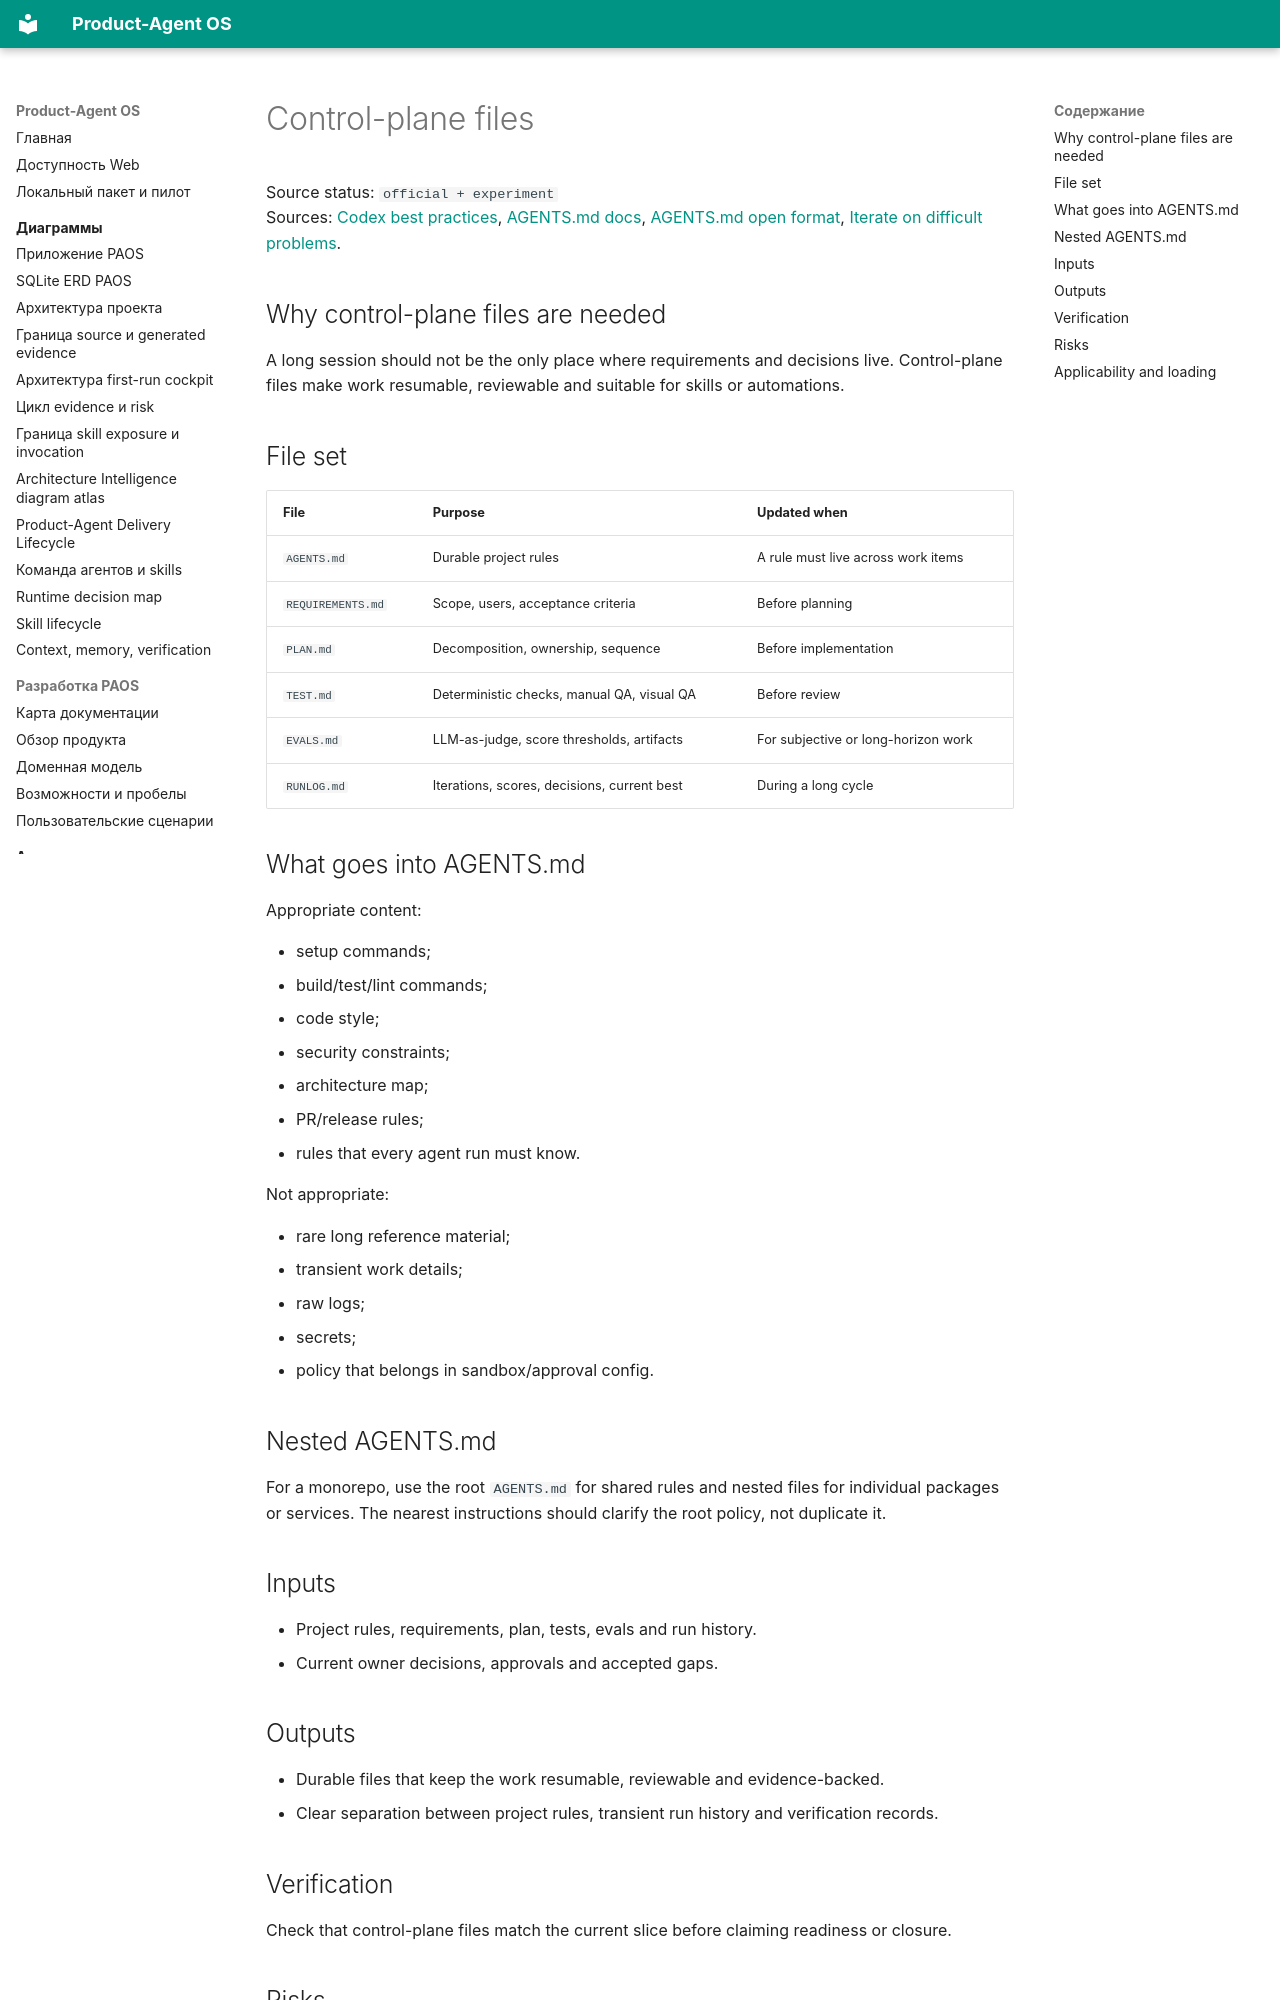

repository: alexroadcaster/product-agent-os · page: product-agent/control-plane.en.html · generator: mkdocs

# Control-plane files

Source status: `official + experiment`  
Sources: [Codex best practices](https://developers.openai.com/codex/learn/best-practices), [AGENTS.md docs](https://developers.openai.com/codex/guides/agents-md), [AGENTS.md open format](https://agents.md/), [Iterate on difficult problems](https://developers.openai.com/codex/use-cases/iterate-on-difficult-problems).

## Why control-plane files are needed

A long session should not be the only place where requirements and decisions live. Control-plane files make work resumable, reviewable and suitable for skills or automations.

## File set

| File | Purpose | Updated when |
| --- | --- | --- |
| `AGENTS.md` | Durable project rules | A rule must live across work items |
| `REQUIREMENTS.md` | Scope, users, acceptance criteria | Before planning |
| `PLAN.md` | Decomposition, ownership, sequence | Before implementation |
| `TEST.md` | Deterministic checks, manual QA, visual QA | Before review |
| `EVALS.md` | LLM-as-judge, score thresholds, artifacts | For subjective or long-horizon work |
| `RUNLOG.md` | Iterations, scores, decisions, current best | During a long cycle |

## What goes into AGENTS.md

Appropriate content:

- setup commands;
- build/test/lint commands;
- code style;
- security constraints;
- architecture map;
- PR/release rules;
- rules that every agent run must know.

Not appropriate:

- rare long reference material;
- transient work details;
- raw logs;
- secrets;
- policy that belongs in sandbox/approval config.

## Nested AGENTS.md

For a monorepo, use the root `AGENTS.md` for shared rules and nested files for individual packages or services. The nearest instructions should clarify the root policy, not duplicate it.

## Inputs

- Project rules, requirements, plan, tests, evals and run history.
- Current owner decisions, approvals and accepted gaps.

## Outputs

- Durable files that keep the work resumable, reviewable and evidence-backed.
- Clear separation between project rules, transient run history and verification records.

## Verification

Check that control-plane files match the current slice before claiming readiness or closure.
